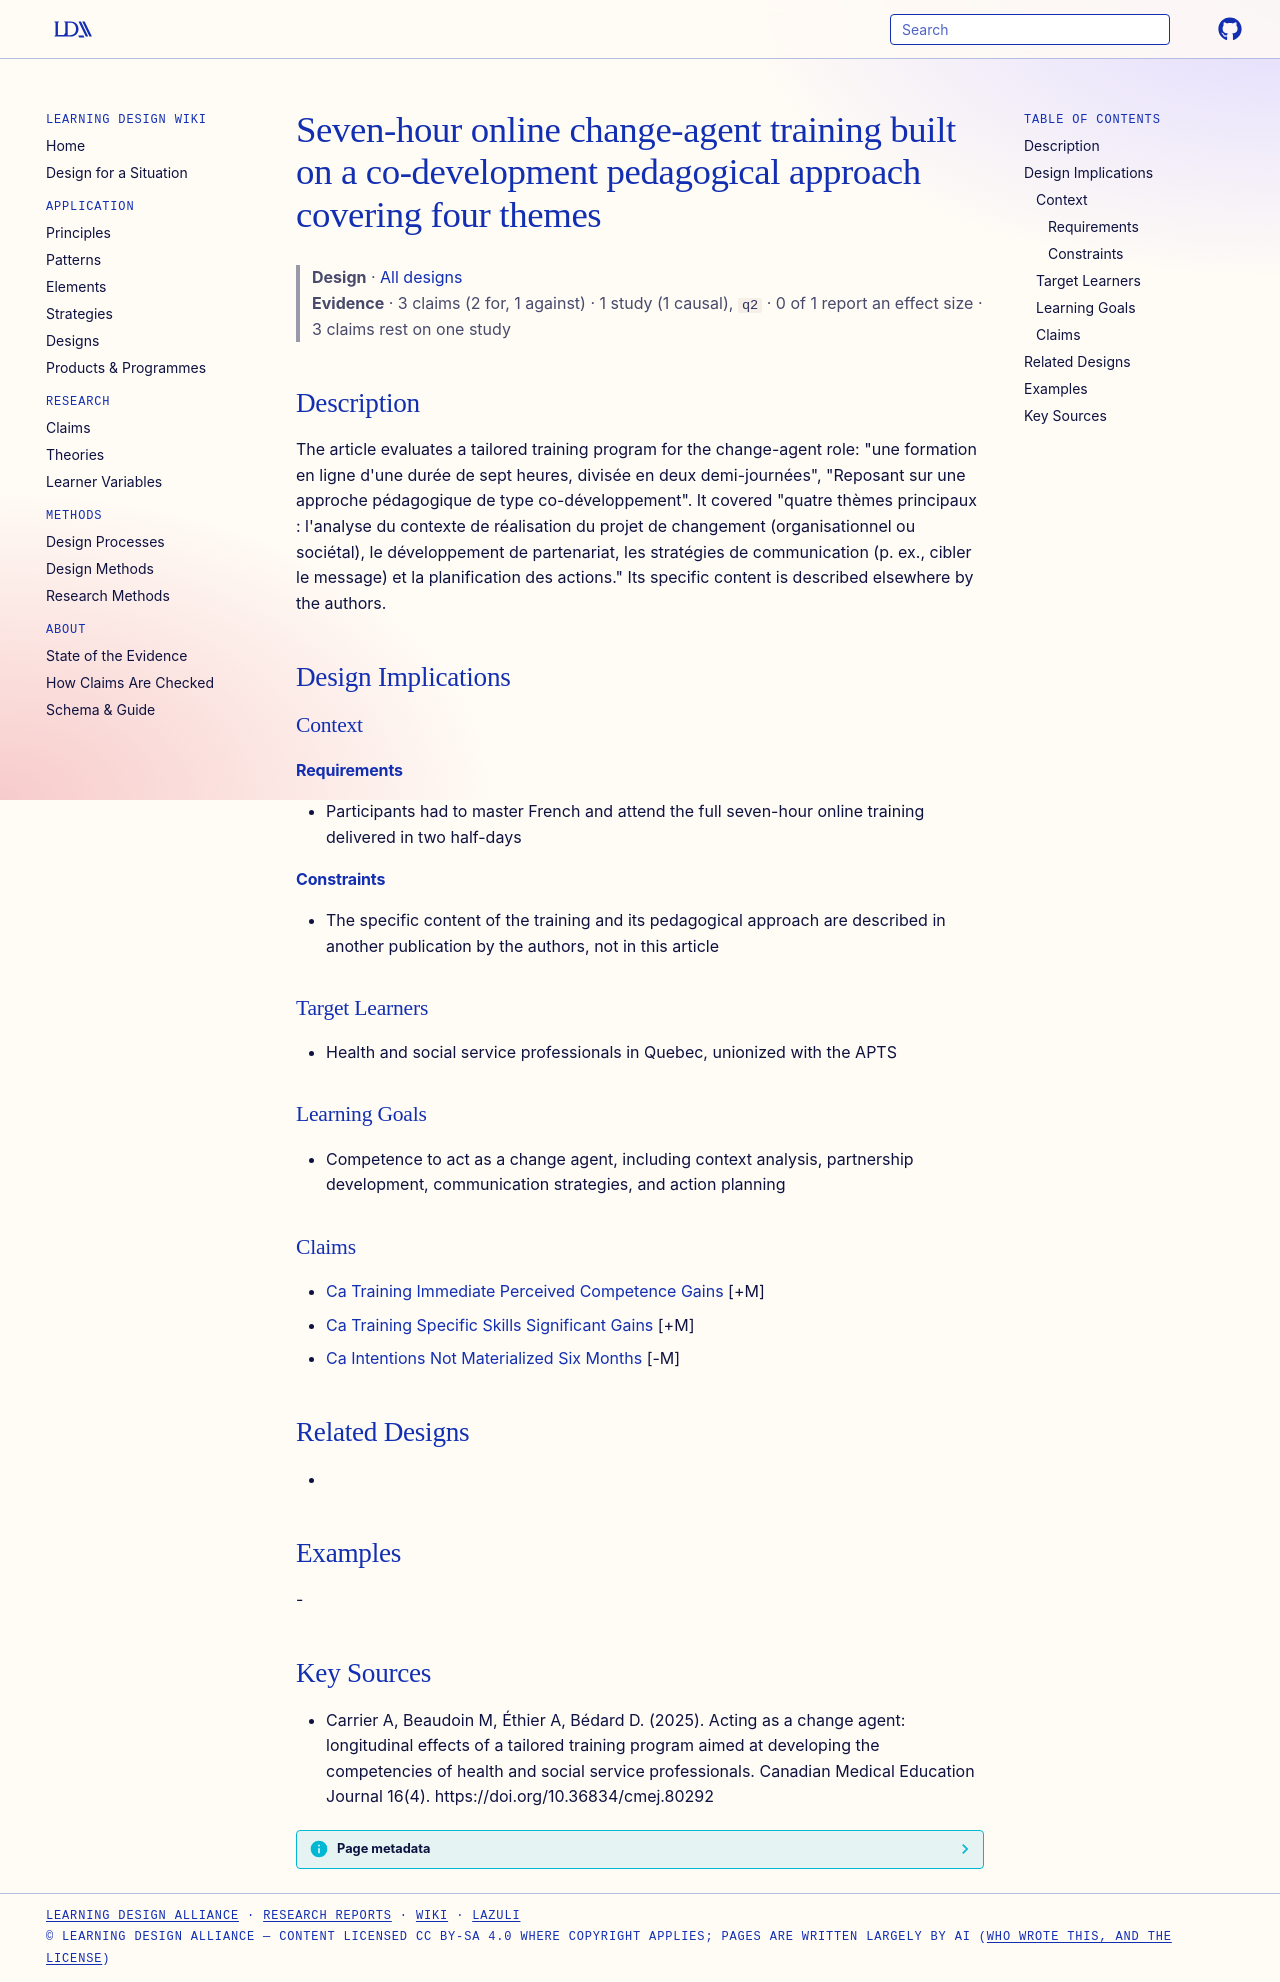

repository: Learning-Design-Alliance/learning-wiki · page: designs/seven-hour-codeveloppement-ca-training/index.html · generator: mkdocs

---
type: design
id: seven-hour-codeveloppement-ca-training
title: Seven-hour online change-agent training built on a co-development pedagogical approach covering four themes
description: "The article evaluates a tailored training program for the change-agent role: \"une formation en ligne d'une durée de sept heures, divisée en deux demi-journées\", \"Reposant sur une approche pédagogique de type co-dévelo..."
status: review
generated:
  by: "process:settle-candidates"
  at: 2026-11-06
sources:
  - id: carrier-a-2025
    resource: "https://doi.org/10.36834/cmej.80292"
    title: "Carrier A, Beaudoin M, Éthier A, Bédard D. (2025). Acting as a change agent: longitudinal effects of a tailored training program aimed at developing the competencies of health and social service professionals. Canadian Medical Education Journal 16(4). https://doi.org/10.36834/cmej.80292"
    author: Carrier A, Beaudoin M, Éthier A, Bédard D
---

# Seven-hour online change-agent training built on a co-development pedagogical approach covering four themes

> **Design** · [All designs](index.md)
> **Evidence** · 3 claims (2 for, 1 against) · 1 study (1 causal), `q2` · 0 of 1 report an effect size · 3 claims rest on one study

## Description
The article evaluates a tailored training program for the change-agent role: "une formation en ligne d'une durée de sept heures, divisée en deux demi-journées", "Reposant sur une approche pédagogique de type co-développement". It covered "quatre thèmes principaux : l'analyse du contexte de réalisation du projet de changement (organisationnel ou sociétal), le développement de partenariat, les stratégies de communication (p. ex., cibler le message) et la planification des actions." Its specific content is described elsewhere by the authors.

## Design Implications

### Context
#### Requirements
- Participants had to master French and attend the full seven-hour online training delivered in two half-days
#### Constraints
- The specific content of the training and its pedagogical approach are described in another publication by the authors, not in this article

### Target Learners
- Health and social service professionals in Quebec, unionized with the APTS

### Learning Goals
- Competence to act as a change agent, including context analysis, partnership development, communication strategies, and action planning

### Claims
- [Ca Training Immediate Perceived Competence Gains](../claims/ca-training-immediate-perceived-competence-gains.md) [+M]
- [Ca Training Specific Skills Significant Gains](../claims/ca-training-specific-skills-significant-gains.md) [+M]
- [Ca Intentions Not Materialized Six Months](../claims/ca-intentions-not-materialized-six-months.md) [-M]

## Related Designs
- 

## Examples
-

## Key Sources
- Carrier A, Beaudoin M, Éthier A, Bédard D. (2025). Acting as a change agent: longitudinal effects of a tailored training program aimed at developing the competencies of health and social service professionals. Canadian Medical Education Journal 16(4). https://doi.org/10.36834/cmej.80292
